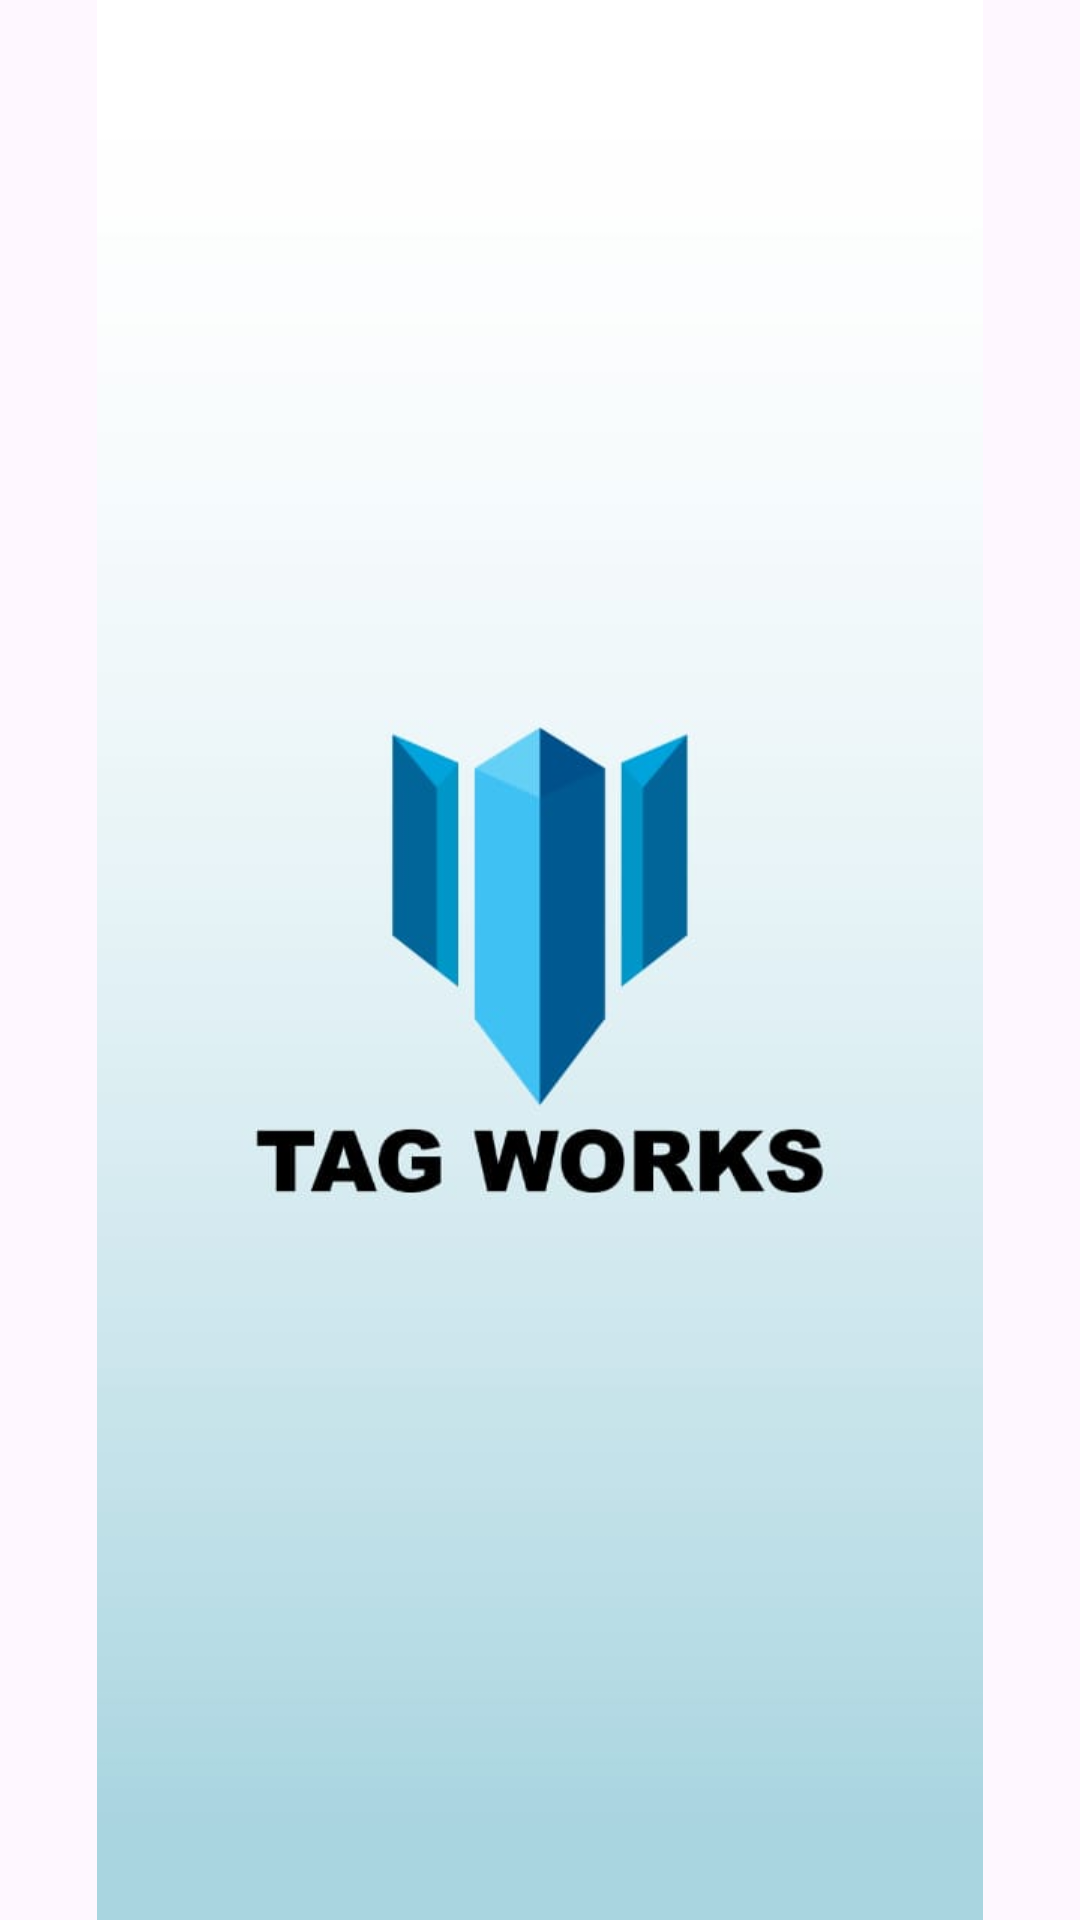

Reconstruct the res/layout file that produces this screen, plus the resources it refers to.
<!-- AndroidManifest.xml: application theme Theme.TAGWORKS -->
<!-- res/layout/activity_splash.xml -->
<?xml version="1.0" encoding="utf-8"?>
<LinearLayout xmlns:android="http://schemas.android.com/apk/res/android"
    xmlns:tools="http://schemas.android.com/tools"
    android:layout_width="wrap_content"
    android:layout_height="match_parent"
    tools:context=".ui.Splash">

    <com.google.android.material.imageview.ShapeableImageView
        android:layout_width="match_parent"
        android:layout_height="match_parent"
        android:src="@drawable/logo_boardered" />










</LinearLayout>
<!-- resources referenced by this layout -->
<resources>
  <!-- drawable logo_boardered: jpg bitmap (drawable, 17760 bytes) -->
  <style name="Theme.TAGWORKS" parent="Base.Theme.TAGWORKS" />
  <style name="Base.Theme.TAGWORKS" parent="Theme.Material3.DayNight.NoActionBar">
          
          <item name="colorPrimary">#3FC0F2</item>
      </style>
</resources>
